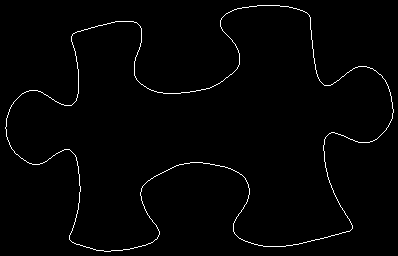

The file beside this chart, header and first rows:
5, 127
5, 128
6, 129
6, 130
6, 131
6, 132
6, 133
6, 134
6, 135
6, 136
7, 137
7, 138
7, 139
8, 140
8, 141
9, 142
9, 143
9, 144
10, 145
10, 146
11, 147
11, 148
12, 149
13, 150
14, 151
14, 152
15, 153
16, 154
17, 154
18, 155
19, 156
20, 157
21, 158
22, 158
23, 159
24, 160
25, 160
26, 161
27, 162
28, 162
29, 163
30, 163
31, 163
32, 164
33, 164
34, 164
35, 164
36, 164
37, 164
38, 164
39, 164
40, 163
41, 163
42, 163
43, 162
44, 162
45, 161
46, 161
47, 160
48, 159
49, 158
... 1,372 more rows
